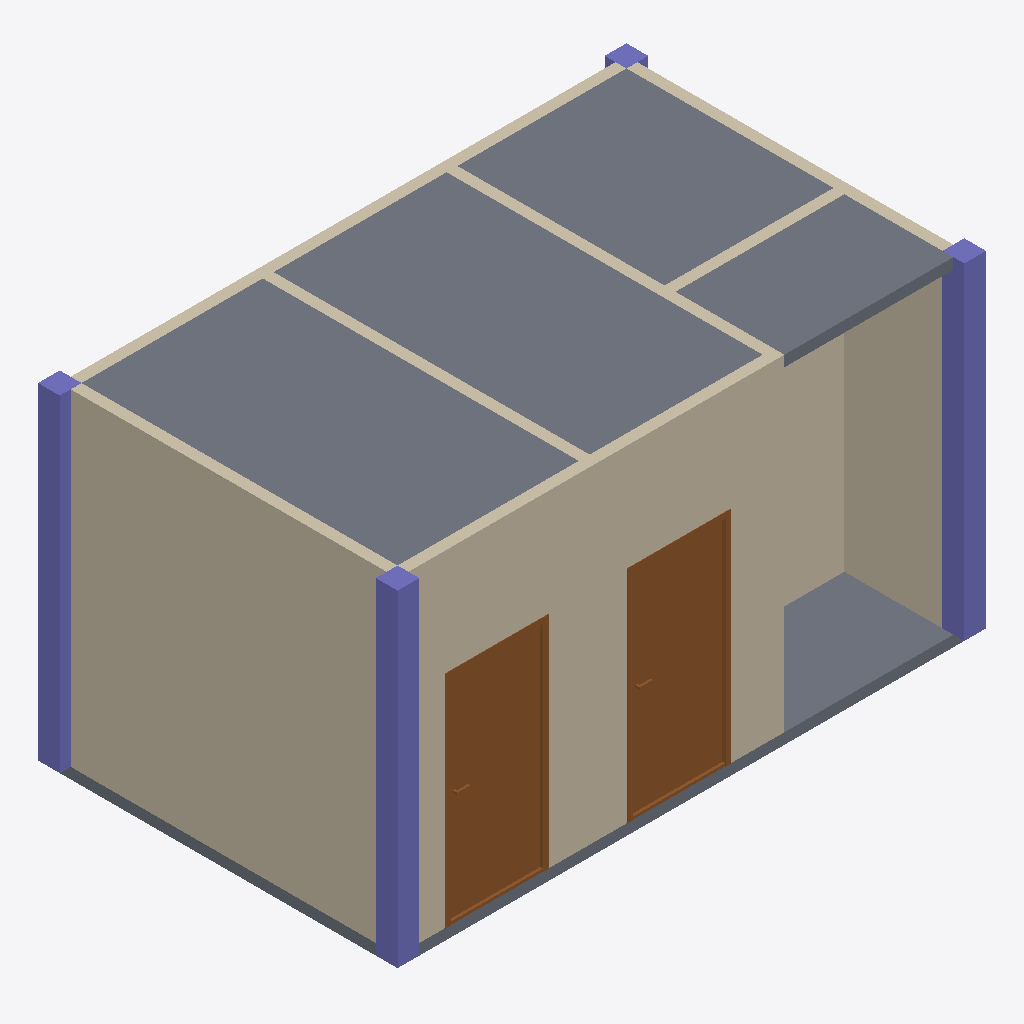
Isometric view of an IFC building model (IFC-SPF (STEP), schema IFC4, length unit metre), seen from the south-west, elements coloured by IFC class: 8 walls (beige), 4 columns (violet), 2 slabs (grey), 2 doors (brown).
Extent 5.4 m × 3.3 m × 3.1 m (x, y, z). Storeys (1): My Storey at 0.00 m. Elements (16): 8 IfcWall, 4 IfcColumn, 2 IfcDoor, 2 IfcSlab.

HEADER;
FILE_DESCRIPTION(('ViewDefinition[DesignTransferView]'),'2;1');
FILE_NAME('mini-capstone.ifc','2026-10-14T15:51:45+08:00',(''),(''),'IfcOpenShell 0.8.5-post1','Bonsai 0.8.5-post1','Nobody');
FILE_SCHEMA(('IFC4'));
ENDSEC;
DATA;
#1=IFCPROJECT('0TbaKXvErB4xWybZRf795N',$,'My Project',$,$,$,$,(#10,#22),#5);
#27=IFCSITE('2vVDmxgrX2UO4vf_4As_EX',$,'My Site',$,$,#50,$,$,$,$,$,$,$,$);
#33=IFCBUILDING('09FjuyBKb8axCFrWmasroU',$,'My Building',$,$,#56,$,$,$,$,$,$);
#3201=IFCBUILDING('3mGgVkSaH8KvGoC$uwqErB',$,'roof',$,$,#3221,$,$,$,$,$,$);
#39=IFCBUILDINGSTOREY('2TZKLHOwj4NeiK2XnI8SSy',$,'My Storey',$,$,#62,$,$,$,$);
#3168=IFCBUILDINGSTOREY('0csHywsff50x4UgimTI39M',$,'roof',$,$,$,$,$,$,$);
#3296=IFCSLAB('1g0qXX1S90zPLIX6NxsHfC',$,'Slab',$,$,#3304,#3311,$,$);
#2350=IFCWALL('0OiKB_2R988O8zA9WURsmc',$,'Wall',$,$,#2363,#2358,$,$);
#2530=IFCWALL('223osjJvnAEABbrh1swgmF',$,'Wall',$,$,#2541,#2536,$,$);
#2402=IFCWALL('3H2Na1v4XA6eFM0x4ZBEYN',$,'Wall',$,$,#2516,#2408,$,$);
#5192=IFCDOOR('1FYs9_Lf18QfHAGeEP8TvC',$,'Door',$,$,#5462,#5201,$,2.0,0.8999999761581421,$,$,$);
#5257=IFCDOOR('2yo_3cuFnEwhRnxIUfns_U',$,'Door',$,$,#5447,#5265,$,2.0,0.8999999761581421,$,.DOUBLE_SWING_RIGHT.,$);
#3228=IFCSLAB('3$NWzqTozAXxnXIXUZpTDz',$,'Slab',$,$,#3236,#3243,$,$);
#3431=IFCCOLUMN('2sHxzy$0f6_uV7rBZbTKMK',$,'Column',$,$,#3689,#3443,$,$);
#3498=IFCCOLUMN('0lWz0uwFfCePhVuYhMK7ti',$,'Column',$,$,#3664,#3509,$,$);
#2580=IFCWALL('2Pe4tG90D4dxcIVjKiYeGW',$,'Wall',$,$,#2689,#2586,$,$);
#3476=IFCCOLUMN('1p0N_Pnr51EfxqE0GJwOk6',$,'Column',$,$,#3659,#3487,$,$);
#2377=IFCWALL('1nNJPRqlfBZBzjLNjiIvaC',$,'Wall',$,$,#2484,#2383,$,$);
#5105=IFCWALL('22cGLxRJn8sB9Tq3EC7xfw',$,'Wall',$,$,#5116,#5111,$,$);
#5035=IFCWALL('0ZIFJ0zoH3QhYkIB$r6j8E',$,'Wall',$,$,#5077,#5041,$,$);
#2555=IFCWALL('0TQzlZ2sXBTv9VL34Oo3Pk',$,'Wall',$,$,#2566,#2561,$,$);
#3454=IFCCOLUMN('3IE_5i87L1S9jZkTqX2GS6',$,'Column',$,$,#3654,#3465,$,$);
ENDSEC;
